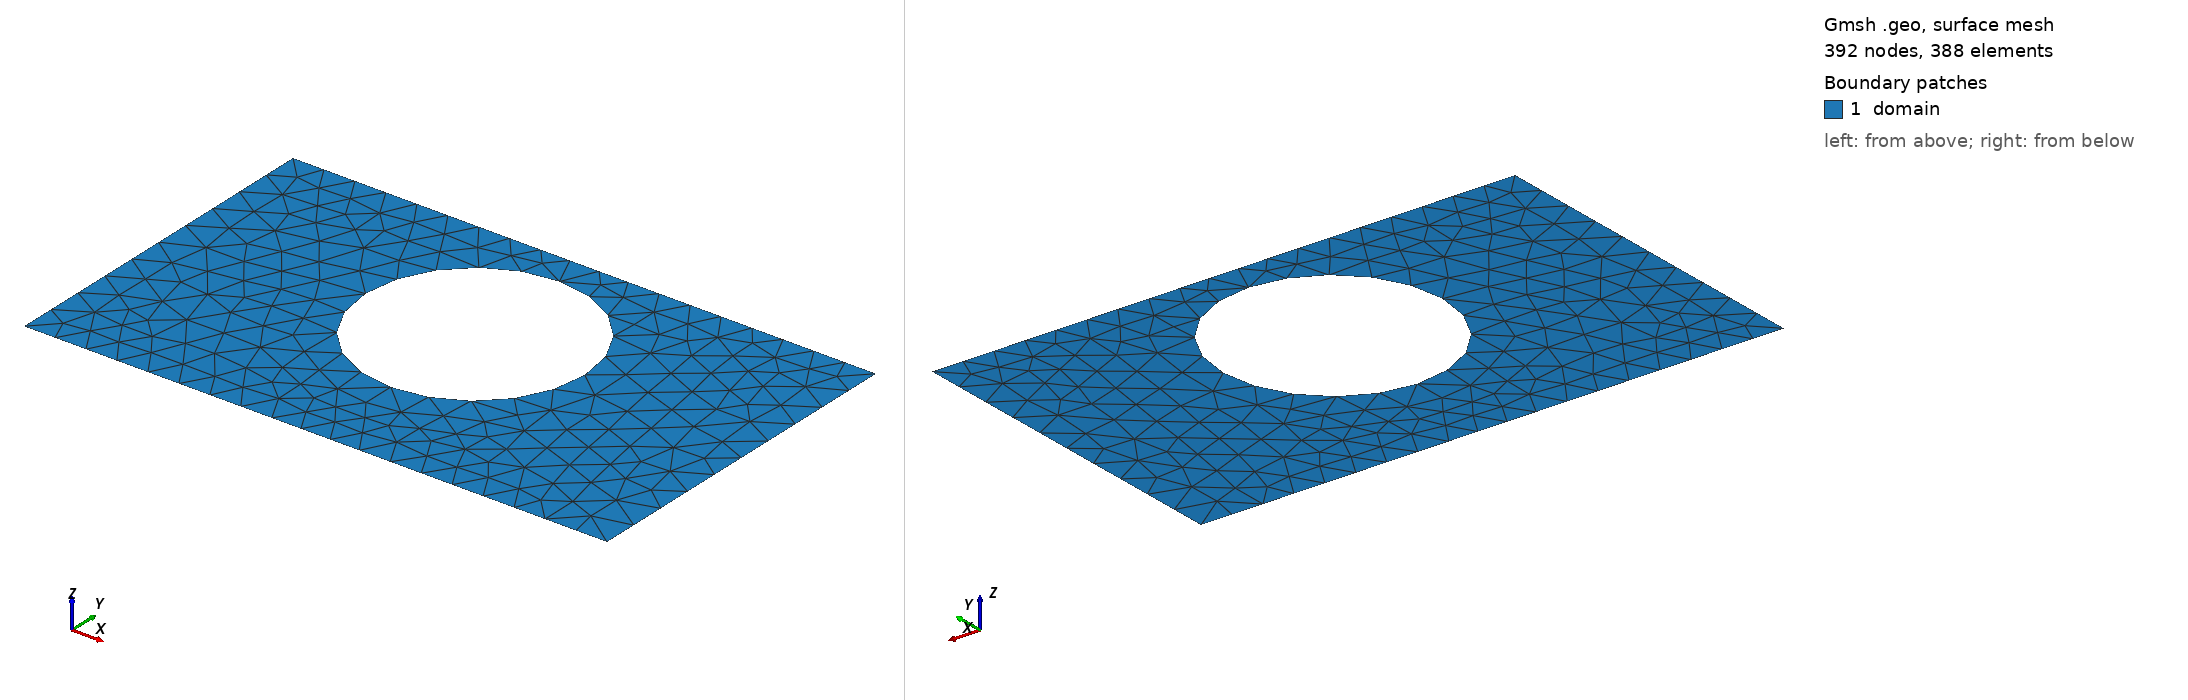

Gmsh geometry script, surface-meshed: 392 nodes, 388 surface elements. Boundary patches (legend numbers): 1 domain. Left view from above one corner, right view from below the opposite corner. Legend entries are the model's physical surfaces. The drawing asked Gmsh for element sizes between 1% and 20% of the model's largest extent; the script's own settings can give other sizes.

=== shape_16.geo (drawn) ===
SetFactory("OpenCASCADE");
lc = 0.060000;

Point(1) = {0.0000000000, -0.3000000000, 0, lc};
Point(2) = {0.4250000000, -0.3000000000, 0, lc};
Point(3) = {0.5750000000, -0.3000000000, 0, lc};
Point(4) = {1.0000000000, -0.3000000000, 0, lc};
Point(5) = {1.0000000000, 0.3000000000, 0, lc};
Point(6) = {0.5750000000, 0.3000000000, 0, lc};
Point(7) = {0.4250000000, 0.3000000000, 0, lc};
Point(8) = {0.0000000000, 0.3000000000, 0, lc};
Line(1) = {1, 2};
Line(2) = {2, 3};
Line(3) = {3, 4};
Line(4) = {4, 5};
Line(5) = {5, 6};
Line(6) = {6, 7};
Line(7) = {7, 8};
Line(8) = {8, 1};
Curve Loop(1) = {1, 2, 3, 4, 5, 6, 7, 8};
Point(9) = {0.6880000000, 0.0560000000, 0, lc};
Point(10) = {0.6878550588, 0.0633808454, 0, lc};
Point(11) = {0.6874204587, 0.0707503100, 0, lc};
Point(12) = {0.6866968699, 0.0780970307, 0, lc};
Point(13) = {0.6856854080, 0.0854096794, 0, lc};
Point(14) = {0.6843876327, 0.0926769805, 0, lc};
Point(15) = {0.6828055450, 0.0998877284, 0, lc};
Point(16) = {0.6809415845, 0.1070308046, 0, lc};
Point(17) = {0.6787986251, 0.1140951949, 0, lc};
Point(18) = {0.6763799712, 0.1210700067, 0, lc};
Point(19) = {0.6736893521, 0.1279444853, 0, lc};
Point(20) = {0.6707309167, 0.1347080307, 0, lc};
Point(21) = {0.6675092265, 0.1413502140, 0, lc};
Point(22) = {0.6640292493, 0.1478607934, 0, lc};
Point(23) = {0.6602963509, 0.1542297302, 0, lc};
Point(24) = {0.6563162871, 0.1604472038, 0, lc};
Point(25) = {0.6520951949, 0.1665036274, 0, lc};
Point(26) = {0.6476395830, 0.1723896625, 0, lc};
Point(27) = {0.6429563215, 0.1780962331, 0, lc};
Point(28) = {0.6380526318, 0.1836145402, 0, lc};
Point(29) = {0.6329360749, 0.1889360749, 0, lc};
Point(30) = {0.6276145402, 0.1940526318, 0, lc};
Point(31) = {0.6220962331, 0.1989563215, 0, lc};
Point(32) = {0.6163896625, 0.2036395830, 0, lc};
Point(33) = {0.6105036274, 0.2080951949, 0, lc};
Point(34) = {0.6044472038, 0.2123162871, 0, lc};
Point(35) = {0.5982297302, 0.2162963509, 0, lc};
Point(36) = {0.5918607934, 0.2200292493, 0, lc};
Point(37) = {0.5853502140, 0.2235092265, 0, lc};
Point(38) = {0.5787080307, 0.2267309167, 0, lc};
Point(39) = {0.5719444853, 0.2296893521, 0, lc};
Point(40) = {0.5650700067, 0.2323799712, 0, lc};
Point(41) = {0.5580951949, 0.2347986251, 0, lc};
Point(42) = {0.5510308046, 0.2369415845, 0, lc};
Point(43) = {0.5438877284, 0.2388055450, 0, lc};
Point(44) = {0.5366769805, 0.2403876327, 0, lc};
Point(45) = {0.5294096794, 0.2416854080, 0, lc};
Point(46) = {0.5220970307, 0.2426968699, 0, lc};
Point(47) = {0.5147503100, 0.2434204587, 0, lc};
Point(48) = {0.5073808454, 0.2438550588, 0, lc};
Point(49) = {0.5000000000, 0.2440000000, 0, lc};
Point(50) = {0.4926191546, 0.2438550588, 0, lc};
Point(51) = {0.4852496900, 0.2434204587, 0, lc};
Point(52) = {0.4779029693, 0.2426968699, 0, lc};
Point(53) = {0.4705903206, 0.2416854080, 0, lc};
Point(54) = {0.4633230195, 0.2403876327, 0, lc};
Point(55) = {0.4561122716, 0.2388055450, 0, lc};
Point(56) = {0.4489691954, 0.2369415845, 0, lc};
Point(57) = {0.4419048051, 0.2347986251, 0, lc};
Point(58) = {0.4349299933, 0.2323799712, 0, lc};
Point(59) = {0.4280555147, 0.2296893521, 0, lc};
Point(60) = {0.4212919693, 0.2267309167, 0, lc};
Point(61) = {0.4146497860, 0.2235092265, 0, lc};
Point(62) = {0.4081392066, 0.2200292493, 0, lc};
Point(63) = {0.4017702698, 0.2162963509, 0, lc};
Point(64) = {0.3955527962, 0.2123162871, 0, lc};
Point(65) = {0.3894963726, 0.2080951949, 0, lc};
Point(66) = {0.3836103375, 0.2036395830, 0, lc};
Point(67) = {0.3779037669, 0.1989563215, 0, lc};
Point(68) = {0.3723854598, 0.1940526318, 0, lc};
Point(69) = {0.3670639251, 0.1889360749, 0, lc};
Point(70) = {0.3619473682, 0.1836145402, 0, lc};
Point(71) = {0.3570436785, 0.1780962331, 0, lc};
Point(72) = {0.3523604170, 0.1723896625, 0, lc};
Point(73) = {0.3479048051, 0.1665036274, 0, lc};
Point(74) = {0.3436837129, 0.1604472038, 0, lc};
Point(75) = {0.3397036491, 0.1542297302, 0, lc};
Point(76) = {0.3359707507, 0.1478607934, 0, lc};
Point(77) = {0.3324907735, 0.1413502140, 0, lc};
Point(78) = {0.3292690833, 0.1347080307, 0, lc};
Point(79) = {0.3263106479, 0.1279444853, 0, lc};
Point(80) = {0.3236200288, 0.1210700067, 0, lc};
Point(81) = {0.3212013749, 0.1140951949, 0, lc};
Point(82) = {0.3190584155, 0.1070308046, 0, lc};
Point(83) = {0.3171944550, 0.0998877284, 0, lc};
Point(84) = {0.3156123673, 0.0926769805, 0, lc};
Point(85) = {0.3143145920, 0.0854096794, 0, lc};
Point(86) = {0.3133031301, 0.0780970307, 0, lc};
Point(87) = {0.3125795413, 0.0707503100, 0, lc};
Point(88) = {0.3121449412, 0.0633808454, 0, lc};
Point(89) = {0.3120000000, 0.0560000000, 0, lc};
Point(90) = {0.3121449412, 0.0486191546, 0, lc};
Point(91) = {0.3125795413, 0.0412496900, 0, lc};
Point(92) = {0.3133031301, 0.0339029693, 0, lc};
Point(93) = {0.3143145920, 0.0265903206, 0, lc};
Point(94) = {0.3156123673, 0.0193230195, 0, lc};
Point(95) = {0.3171944550, 0.0121122716, 0, lc};
Point(96) = {0.3190584155, 0.0049691954, 0, lc};
Point(97) = {0.3212013749, -0.0020951949, 0, lc};
Point(98) = {0.3236200288, -0.0090700067, 0, lc};
Point(99) = {0.3263106479, -0.0159444853, 0, lc};
Point(100) = {0.3292690833, -0.0227080307, 0, lc};
Point(101) = {0.3324907735, -0.0293502140, 0, lc};
Point(102) = {0.3359707507, -0.0358607934, 0, lc};
Point(103) = {0.3397036491, -0.0422297302, 0, lc};
Point(104) = {0.3436837129, -0.0484472038, 0, lc};
Point(105) = {0.3479048051, -0.0545036274, 0, lc};
Point(106) = {0.3523604170, -0.0603896625, 0, lc};
Point(107) = {0.3570436785, -0.0660962331, 0, lc};
Point(108) = {0.3619473682, -0.0716145402, 0, lc};
Point(109) = {0.3670639251, -0.0769360749, 0, lc};
Point(110) = {0.3723854598, -0.0820526318, 0, lc};
Point(111) = {0.3779037669, -0.0869563215, 0, lc};
Point(112) = {0.3836103375, -0.0916395830, 0, lc};
Point(113) = {0.3894963726, -0.0960951949, 0, lc};
Point(114) = {0.3955527962, -0.1003162871, 0, lc};
Point(115) = {0.4017702698, -0.1042963509, 0, lc};
Point(116) = {0.4081392066, -0.1080292493, 0, lc};
Point(117) = {0.4146497860, -0.1115092265, 0, lc};
Point(118) = {0.4212919693, -0.1147309167, 0, lc};
Point(119) = {0.4280555147, -0.1176893521, 0, lc};
Point(120) = {0.4349299933, -0.1203799712, 0, lc};
Point(121) = {0.4419048051, -0.1227986251, 0, lc};
Point(122) = {0.4489691954, -0.1249415845, 0, lc};
Point(123) = {0.4561122716, -0.1268055450, 0, lc};
Point(124) = {0.4633230195, -0.1283876327, 0, lc};
Point(125) = {0.4705903206, -0.1296854080, 0, lc};
Point(126) = {0.4779029693, -0.1306968699, 0, lc};
Point(127) = {0.4852496900, -0.1314204587, 0, lc};
Point(128) = {0.4926191546, -0.1318550588, 0, lc};
Point(129) = {0.5000000000, -0.1320000000, 0, lc};
Point(130) = {0.5073808454, -0.1318550588, 0, lc};
Point(131) = {0.5147503100, -0.1314204587, 0, lc};
Point(132) = {0.5220970307, -0.1306968699, 0, lc};
Point(133) = {0.5294096794, -0.1296854080, 0, lc};
Point(134) = {0.5366769805, -0.1283876327, 0, lc};
Point(135) = {0.5438877284, -0.1268055450, 0, lc};
Point(136) = {0.5510308046, -0.1249415845, 0, lc};
Point(137) = {0.5580951949, -0.1227986251, 0, lc};
Point(138) = {0.5650700067, -0.1203799712, 0, lc};
Point(139) = {0.5719444853, -0.1176893521, 0, lc};
Point(140) = {0.5787080307, -0.1147309167, 0, lc};
Point(141) = {0.5853502140, -0.1115092265, 0, lc};
Point(142) = {0.5918607934, -0.1080292493, 0, lc};
Point(143) = {0.5982297302, -0.1042963509, 0, lc};
Point(144) = {0.6044472038, -0.1003162871, 0, lc};
Point(145) = {0.6105036274, -0.0960951949, 0, lc};
Point(146) = {0.6163896625, -0.0916395830, 0, lc};
Point(147) = {0.6220962331, -0.0869563215, 0, lc};
Point(148) = {0.6276145402, -0.0820526318, 0, lc};
Point(149) = {0.6329360749, -0.0769360749, 0, lc};
Point(150) = {0.6380526318, -0.0716145402, 0, lc};
Point(151) = {0.6429563215, -0.0660962331, 0, lc};
Point(152) = {0.6476395830, -0.0603896625, 0, lc};
Point(153) = {0.6520951949, -0.0545036274, 0, lc};
Point(154) = {0.6563162871, -0.0484472038, 0, lc};
Point(155) = {0.6602963509, -0.0422297302, 0, lc};
Point(156) = {0.6640292493, -0.0358607934, 0, lc};
Point(157) = {0.6675092265, -0.0293502140, 0, lc};
Point(158) = {0.6707309167, -0.0227080307, 0, lc};
Point(159) = {0.6736893521, -0.0159444853, 0, lc};
Point(160) = {0.6763799712, -0.0090700067, 0, lc};
Point(161) = {0.6787986251, -0.0020951949, 0, lc};
Point(162) = {0.6809415845, 0.0049691954, 0, lc};
Point(163) = {0.6828055450, 0.0121122716, 0, lc};
Point(164) = {0.6843876327, 0.0193230195, 0, lc};
Point(165) = {0.6856854080, 0.0265903206, 0, lc};
Point(166) = {0.6866968699, 0.0339029693, 0, lc};
Point(167) = {0.6874204587, 0.0412496900, 0, lc};
Point(168) = {0.6878550588, 0.0486191546, 0, lc};
Spline(9) = {9, 10, 11, 12, 13, 14, 15, 16, 17, 18, 19, 20, 21, 22, 23, 24, 25, 26, 27, 28, 29, 30, 31, 32, 33, 34, 35, 36, 37, 38, 39, 40, 41, 42, 43, 44, 45, 46, 47, 48, 49, 50, 51, 52, 53, 54, 55, 56, 57, 58, 59, 60, 61, 62, 63, 64, 65, 66, 67, 68, 69, 70, 71, 72, 73, 74, 75, 76, 77, 78, 79, 80, 81, 82, 83, 84, 85, 86, 87, 88, 89, 90, 91, 92, 93, 94, 95, 96, 97, 98, 99, 100, 101, 102, 103, 104, 105, 106, 107, 108, 109, 110, 111, 112, 113, 114, 115, 116, 117, 118, 119, 120, 121, 122, 123, 124, 125, 126, 127, 128, 129, 130, 131, 132, 133, 134, 135, 136, 137, 138, 139, 140, 141, 142, 143, 144, 145, 146, 147, 148, 149, 150, 151, 152, 153, 154, 155, 156, 157, 158, 159, 160, 161, 162, 163, 164, 165, 166, 167, 168, 9};
Curve Loop(2) = {9};
Plane Surface(1) = {1, 2};

Physical Surface("domain")          = {1};
Physical Curve("contact_source")   = {8};
Physical Curve("contact_drain")    = {4};
Physical Curve("probe_A")          = {6};
Physical Curve("probe_B")          = {2};
Physical Curve("walls")            = {1, 3, 5, 7, 9};
